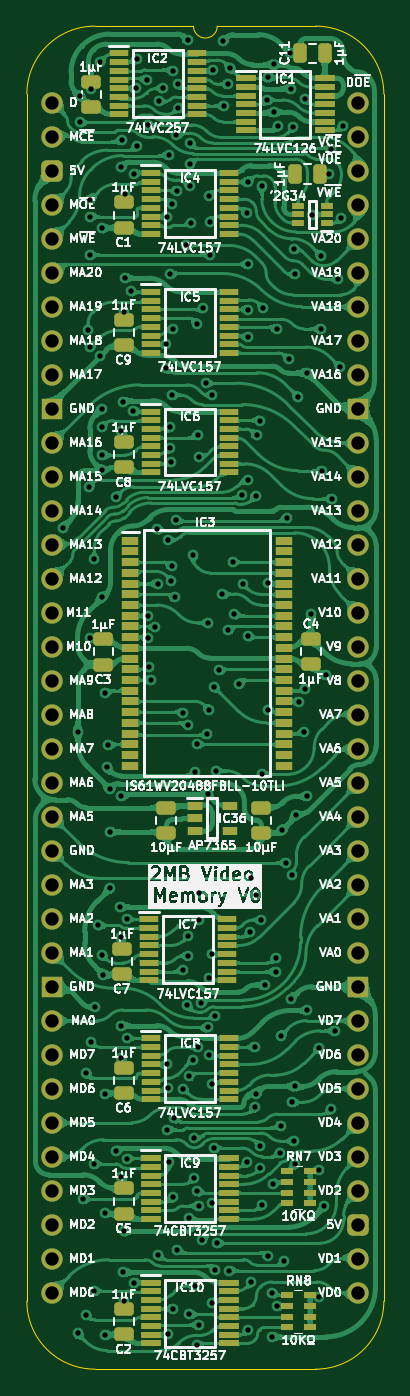
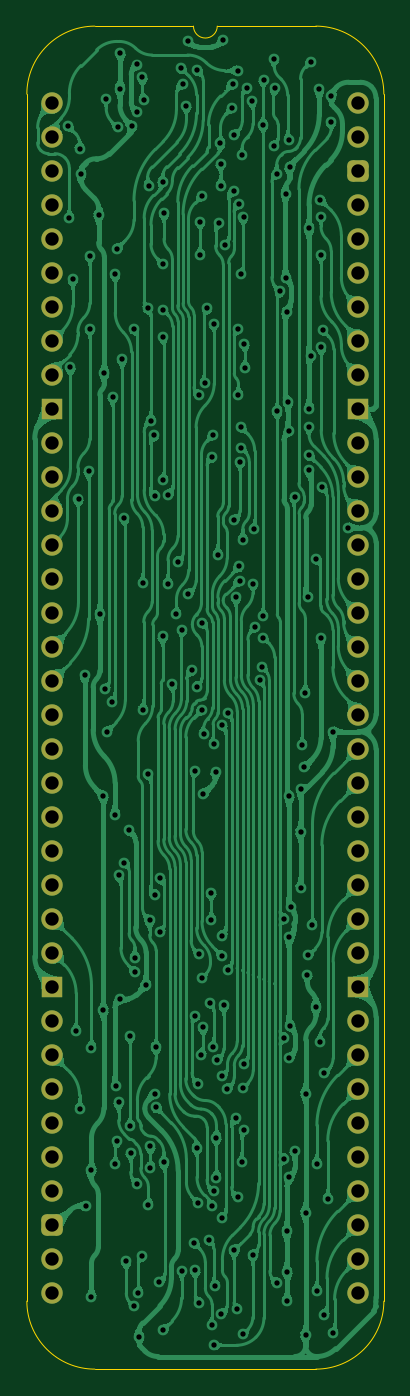
Circuit board: 11 layer files. Board 26.7 x 100.3 mm.
- bottom_copper: Video Memory 2MB-B_Cu.gbl (445832 bytes)
- bottom_mask: Video Memory 2MB-B_Mask.gbs (2827 bytes)
- paste: Video Memory 2MB-B_Paste.gbp (472 bytes)
- bottom_silk: Video Memory 2MB-B_Silkscreen.gbo (473 bytes)
- outline: Video Memory 2MB-Edge_Cuts.gm1 (1135 bytes)
- top_copper: Video Memory 2MB-F_Cu.gtl (717742 bytes)
- top_mask: Video Memory 2MB-F_Mask.gts (9930 bytes)
- paste: Video Memory 2MB-F_Paste.gtp (8138 bytes)
- top_silk: Video Memory 2MB-F_Silkscreen.gto (217176 bytes)
- drill: Video Memory 2MB-NPTH.drl (277 bytes)
- drill: Video Memory 2MB-PTH.drl (5444 bytes)

=== bottom_copper: Video Memory 2MB-B_Cu.gbl (445832 bytes, source omitted) ===
=== bottom_mask: Video Memory 2MB-B_Mask.gbs (2827 bytes, source withheld) ===
=== paste: Video Memory 2MB-B_Paste.gbp ===
%TF.GenerationSoftware,KiCad,Pcbnew,9.0.2*%
%TF.CreationDate,2025-08-23T16:17:04+02:00*%
%TF.ProjectId,Video Memory 2MB,56696465-6f20-44d6-956d-6f727920324d,V0*%
%TF.SameCoordinates,Original*%
%TF.FileFunction,Paste,Bot*%
%TF.FilePolarity,Positive*%
%FSLAX46Y46*%
G04 Gerber Fmt 4.6, Leading zero omitted, Abs format (unit mm)*
G04 Created by KiCad (PCBNEW 9.0.2) date 2025-08-23 16:17:04*
%MOMM*%
%LPD*%
G01*
G04 APERTURE LIST*
G04 APERTURE END LIST*
M02*

=== bottom_silk: Video Memory 2MB-B_Silkscreen.gbo ===
%TF.GenerationSoftware,KiCad,Pcbnew,9.0.2*%
%TF.CreationDate,2025-08-23T16:17:04+02:00*%
%TF.ProjectId,Video Memory 2MB,56696465-6f20-44d6-956d-6f727920324d,V0*%
%TF.SameCoordinates,Original*%
%TF.FileFunction,Legend,Bot*%
%TF.FilePolarity,Positive*%
%FSLAX46Y46*%
G04 Gerber Fmt 4.6, Leading zero omitted, Abs format (unit mm)*
G04 Created by KiCad (PCBNEW 9.0.2) date 2025-08-23 16:17:04*
%MOMM*%
%LPD*%
G01*
G04 APERTURE LIST*
G04 APERTURE END LIST*
M02*

=== outline: Video Memory 2MB-Edge_Cuts.gm1 ===
%TF.GenerationSoftware,KiCad,Pcbnew,9.0.2*%
%TF.CreationDate,2025-08-23T16:17:04+02:00*%
%TF.ProjectId,Video Memory 2MB,56696465-6f20-44d6-956d-6f727920324d,V0*%
%TF.SameCoordinates,Original*%
%TF.FileFunction,Profile,NP*%
%FSLAX46Y46*%
G04 Gerber Fmt 4.6, Leading zero omitted, Abs format (unit mm)*
G04 Created by KiCad (PCBNEW 9.0.2) date 2025-08-23 16:17:04*
%MOMM*%
%LPD*%
G01*
G04 APERTURE LIST*
%TA.AperFunction,Profile*%
%ADD10C,0.100000*%
%TD*%
G04 APERTURE END LIST*
D10*
%TO.C,J7*%
X24765000Y-89535000D02*
G75*
G02*
X19685000Y-94615000I-5080000J0D01*
G01*
X19685000Y5715000D02*
G75*
G02*
X24765000Y635000I0J-5080000D01*
G01*
X12319000Y5715000D02*
G75*
G02*
X10541000Y5715000I-889000J0D01*
G01*
X3175000Y-94615000D02*
G75*
G02*
X-1905000Y-89535000I0J5080000D01*
G01*
X-1905000Y635000D02*
G75*
G02*
X3175000Y5715000I5080002J-2D01*
G01*
X24765000Y-89535000D02*
X24765000Y635000D01*
X19685000Y-94615000D02*
X3175000Y-94615000D01*
X19685000Y5715000D02*
X12319000Y5715000D01*
X10541000Y5715000D02*
X3175000Y5715000D01*
X-1905000Y635000D02*
X-1905000Y-89535000D01*
%TD*%
M02*

=== top_copper: Video Memory 2MB-F_Cu.gtl (717742 bytes, source omitted) ===
=== top_mask: Video Memory 2MB-F_Mask.gts (9930 bytes, source omitted) ===
=== paste: Video Memory 2MB-F_Paste.gtp (8138 bytes, source omitted) ===
=== top_silk: Video Memory 2MB-F_Silkscreen.gto (217176 bytes, source omitted) ===
=== drill: Video Memory 2MB-NPTH.drl ===
M48
; DRILL file {KiCad 9.0.2} date 2025-08-23T16:17:05+0200
; FORMAT={-:-/ absolute / inch / decimal}
; #@! TF.CreationDate,2025-08-23T16:17:05+02:00
; #@! TF.GenerationSoftware,Kicad,Pcbnew,9.0.2
; #@! TF.FileFunction,NonPlated,1,2,NPTH
FMAT,2
INCH
%
G90
G05
M30

=== drill: Video Memory 2MB-PTH.drl (5444 bytes, source omitted) ===
